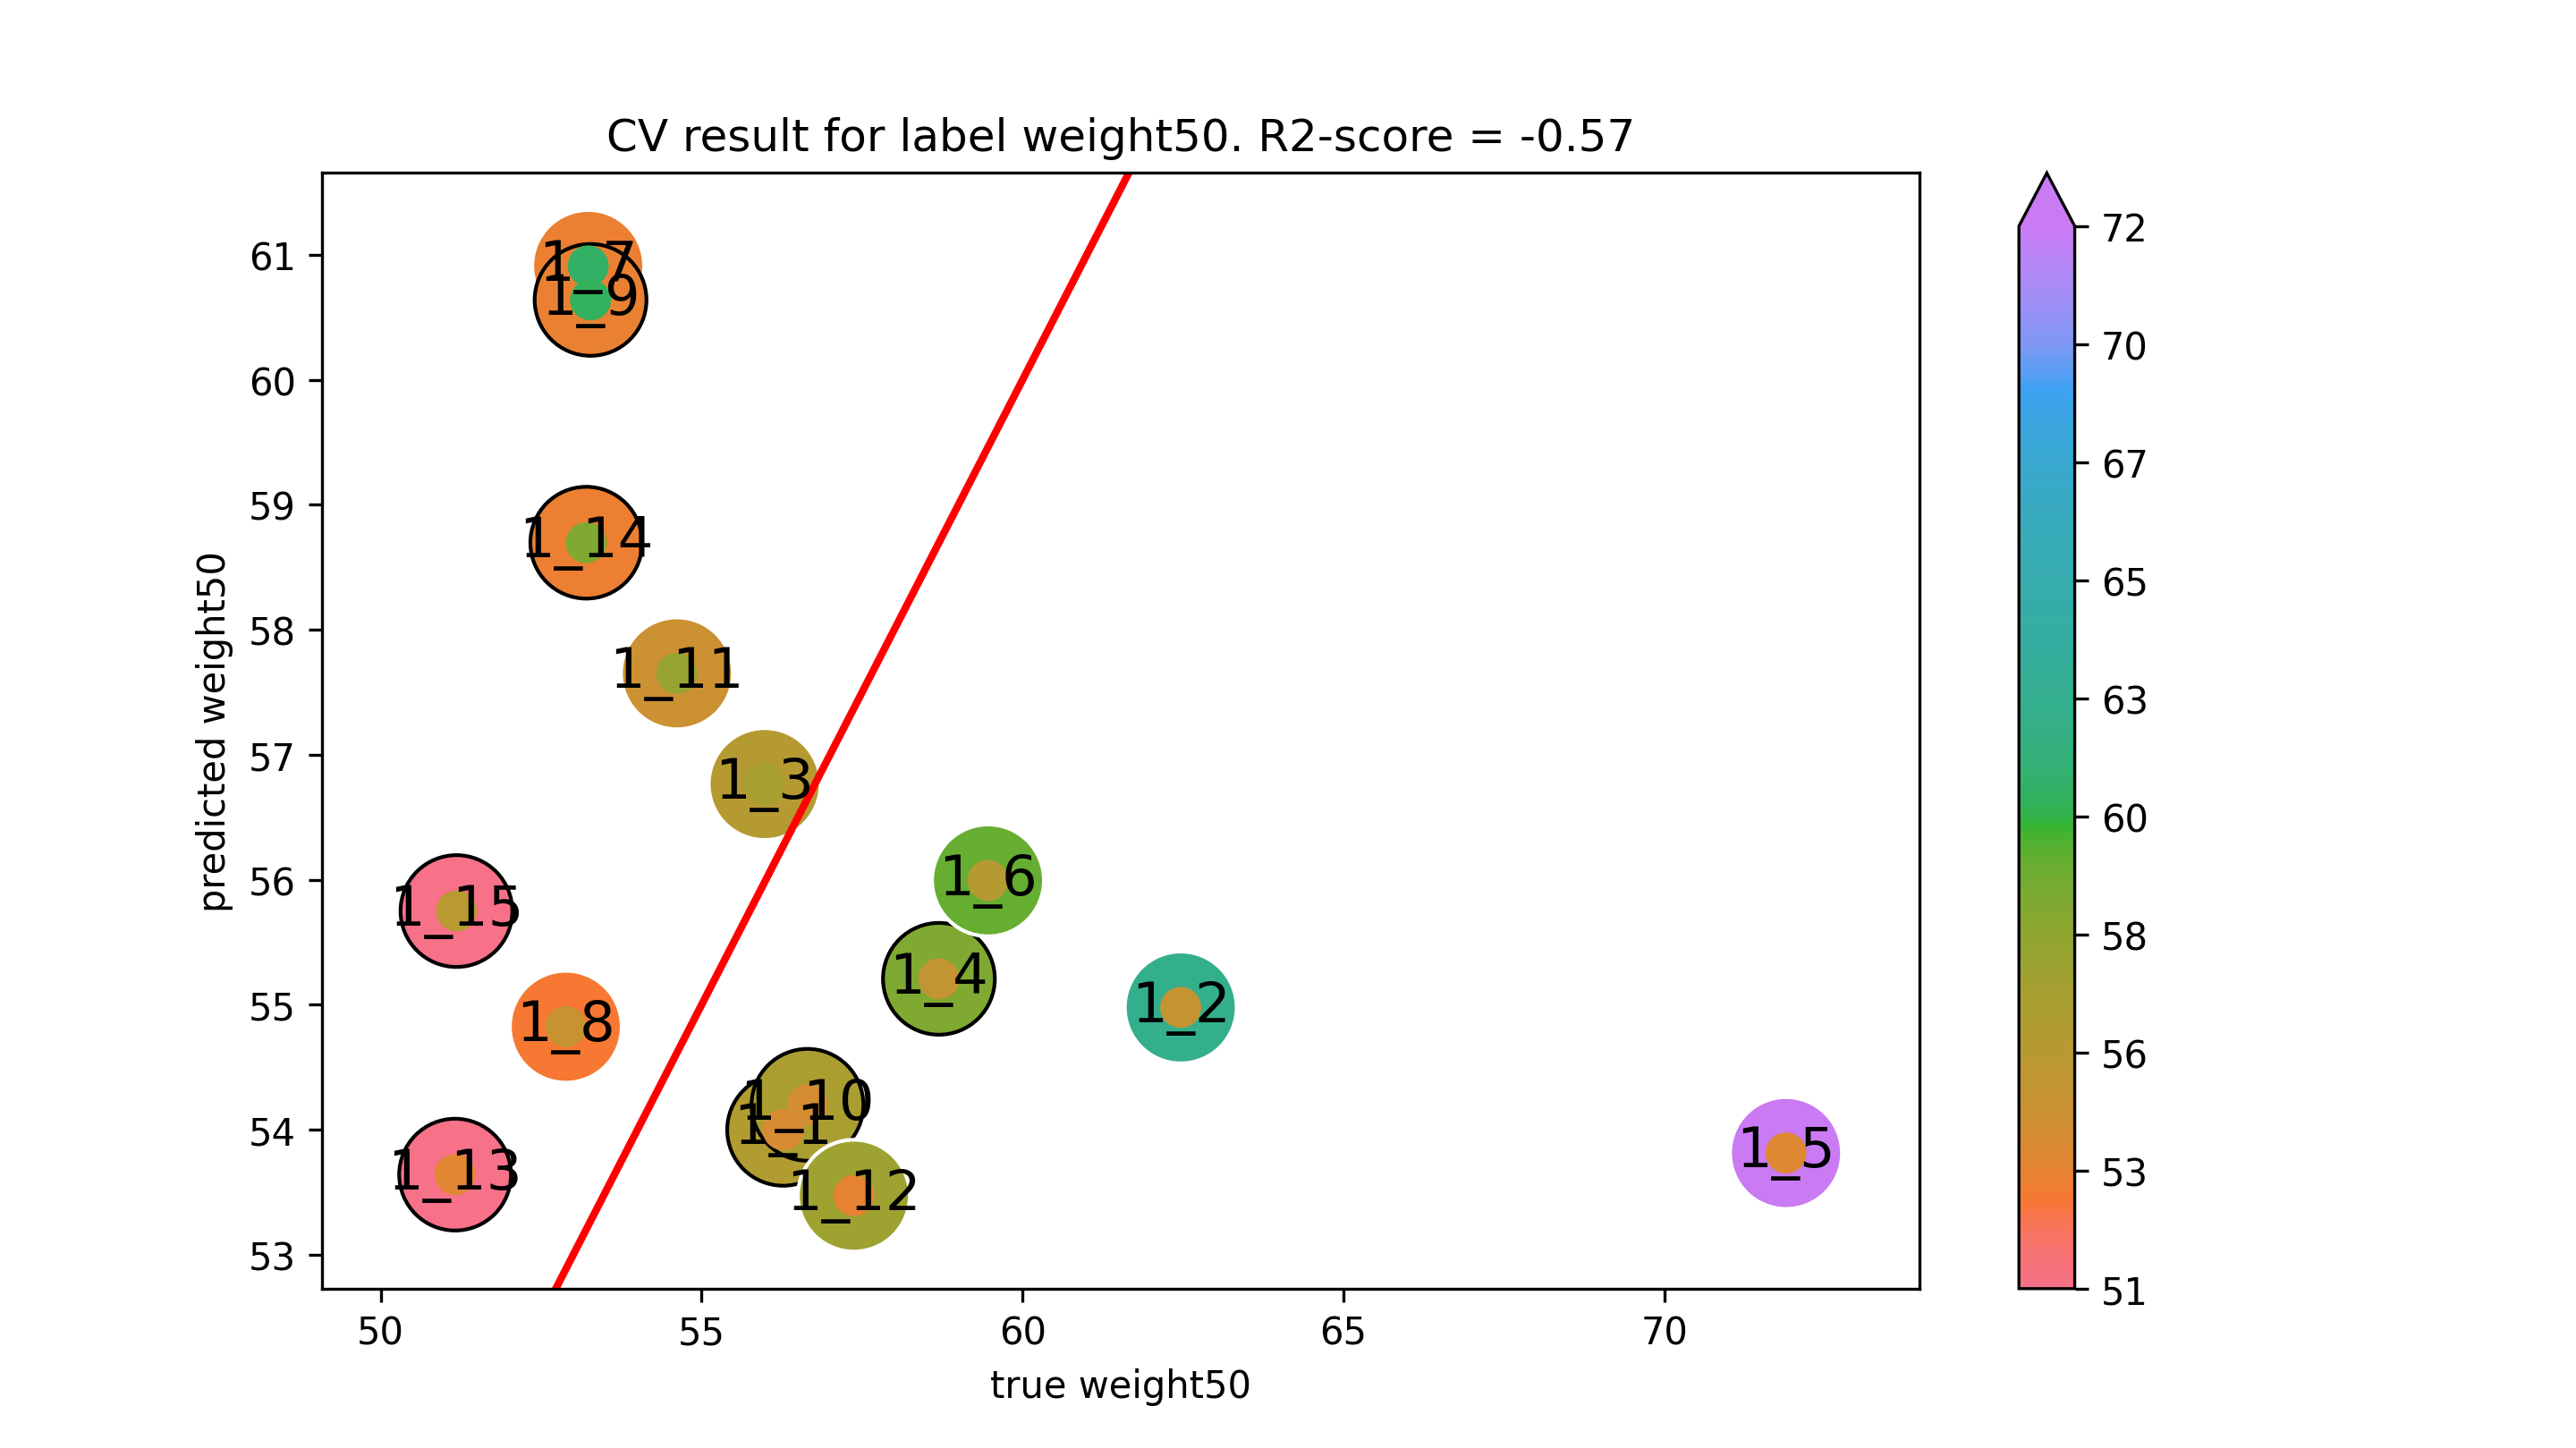

Source data for this figure (header and first rows):
true weight50, predicted weight50
56.27, 54
62.47, 54.98
55.98, 56.77
58.7, 55.21
71.9, 53.81
59.46, 55.99
53.23, 60.91
52.88, 54.82
53.27, 60.64
56.65, 54.2
54.62, 57.65
57.37, 53.47
51.16, 53.64
53.2, 58.7
51.18, 55.75
